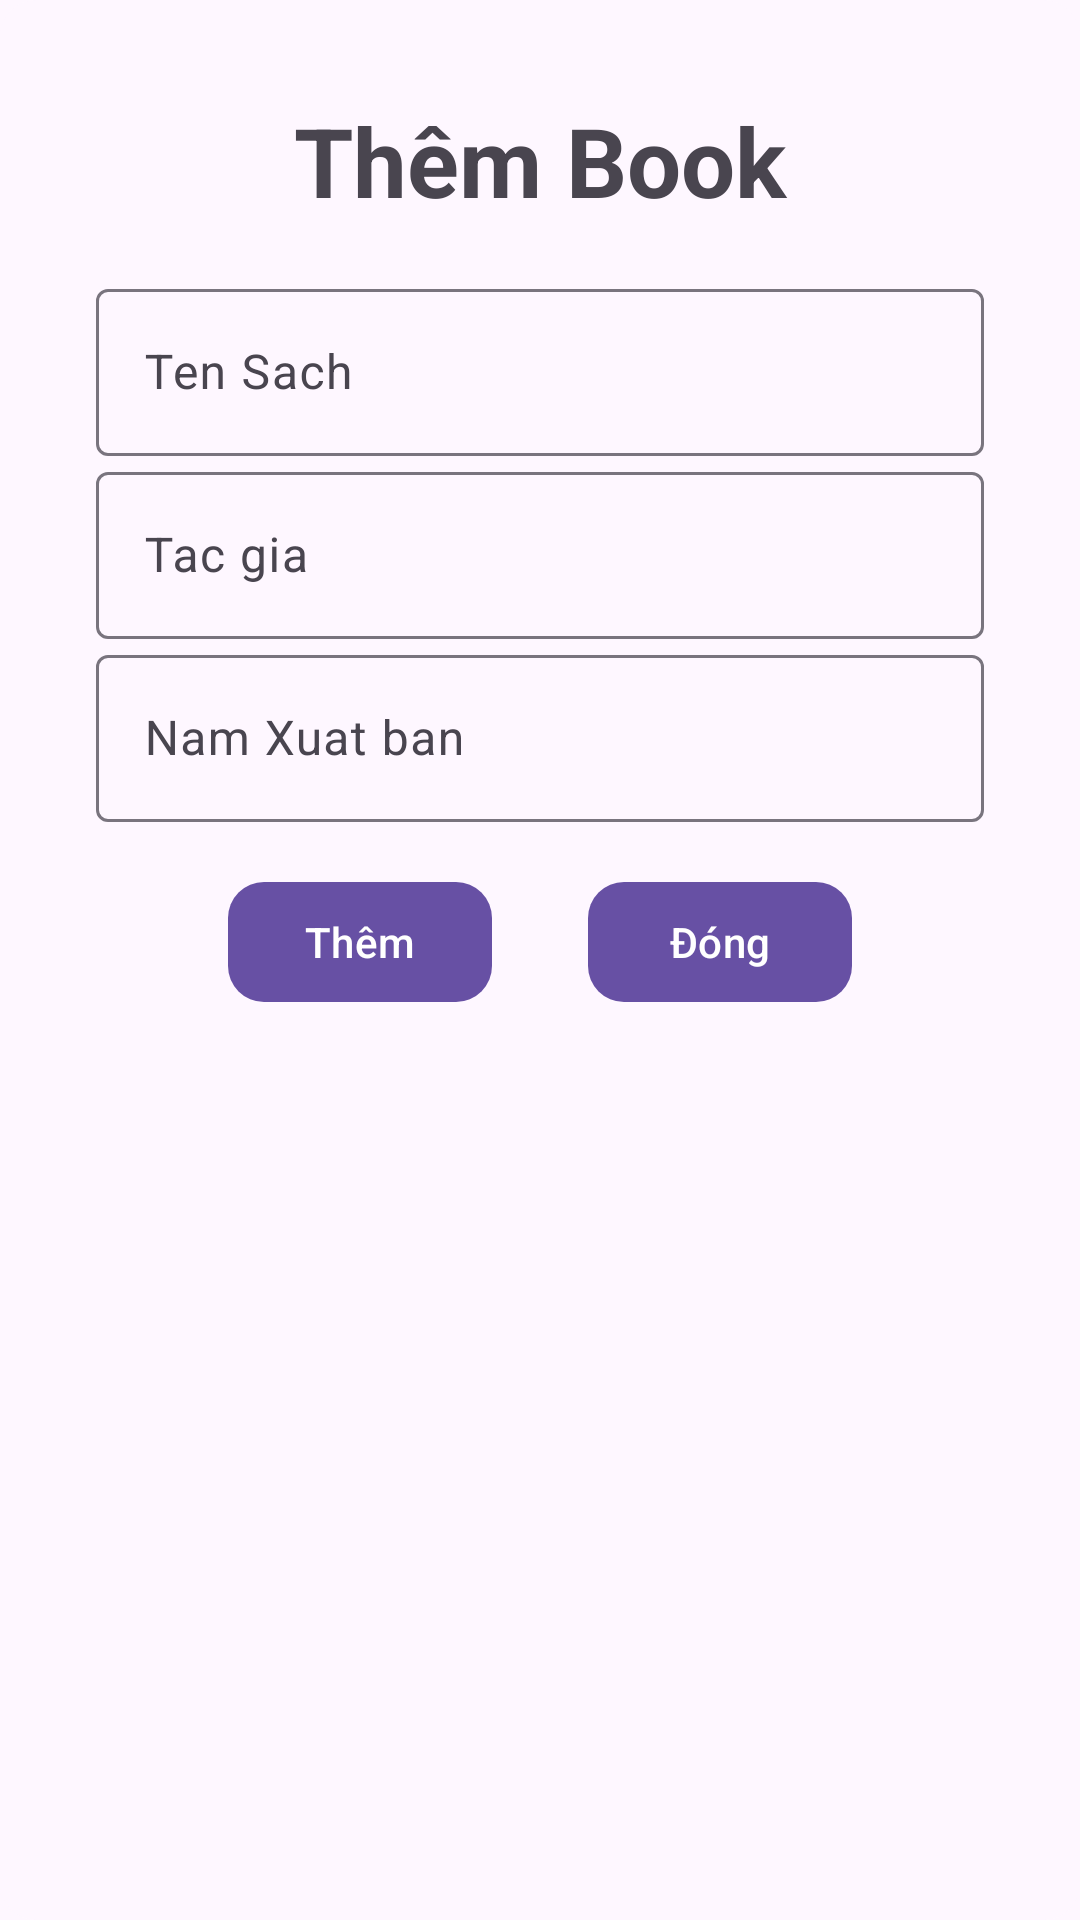

This screen was rendered from an Android layout file. Write that file and the resources it references.
<!-- AndroidManifest.xml: application theme Theme.Buoi1Demo -->
<!-- res/layout/dialog_add_book.xml -->
<?xml version="1.0" encoding="utf-8"?>
<com.google.android.material.card.MaterialCardView xmlns:android="http://schemas.android.com/apk/res/android"
    xmlns:app="http://schemas.android.com/apk/res-auto"
    android:id="@+id/materialCardView"
    android:layout_width="match_parent"
    android:layout_height="wrap_content"
    app:strokeColor="@android:color/transparent"
    app:strokeWidth="0dp">

    <LinearLayout
        android:layout_width="match_parent"
        android:layout_height="wrap_content"
        android:layout_margin="16dp"
        android:orientation="vertical"
        android:padding="16dp">

        <TextView
            android:id="@+id/tvDialog"
            android:layout_width="match_parent"
            android:layout_height="wrap_content"
            android:layout_marginBottom="16dp"
            android:gravity="center"
            android:text="Thêm Book"
            android:textSize="32sp"
            android:textStyle="bold" />

        <com.google.android.material.textfield.TextInputLayout
            android:layout_width="match_parent"
            android:layout_height="wrap_content">

            <com.google.android.material.textfield.TextInputEditText
                android:id="@+id/edtTenSach"
                android:layout_width="match_parent"
                android:layout_height="wrap_content"
                android:hint="Ten Sach" />
        </com.google.android.material.textfield.TextInputLayout>

        <com.google.android.material.textfield.TextInputLayout
            android:layout_width="match_parent"
            android:layout_height="wrap_content">

            <com.google.android.material.textfield.TextInputEditText
                android:id="@+id/edtTacGia"
                android:layout_width="match_parent"
                android:layout_height="wrap_content"
                android:hint="Tac gia" />
        </com.google.android.material.textfield.TextInputLayout>

        <com.google.android.material.textfield.TextInputLayout
            android:layout_width="match_parent"
            android:layout_height="wrap_content">

            <com.google.android.material.textfield.TextInputEditText
                android:id="@+id/edtNamXb"
                android:layout_width="match_parent"
                android:layout_height="wrap_content"
                android:hint="Nam Xuat ban" />
        </com.google.android.material.textfield.TextInputLayout>

        <LinearLayout
            android:layout_width="match_parent"
            android:layout_height="wrap_content"
            android:layout_gravity="center"
            android:layout_marginTop="16dp"
            android:gravity="center"
            android:orientation="horizontal">

            <com.google.android.material.button.MaterialButton
                android:id="@+id/btnAdd"
                android:layout_width="wrap_content"
                android:layout_height="wrap_content"
                android:layout_gravity="center"
                android:layout_marginEnd="32dp"
                android:text="Thêm"
                app:cornerRadius="12dp" />

            <com.google.android.material.button.MaterialButton
                android:id="@+id/btnCancel"
                android:layout_width="wrap_content"
                android:layout_height="wrap_content"
                android:layout_gravity="center"
                android:text="Đóng"
                app:cornerRadius="12dp" />
        </LinearLayout>
    </LinearLayout>

</com.google.android.material.card.MaterialCardView>
<!-- resources referenced by this layout -->
<resources>
  <style name="Theme.Buoi1Demo" parent="Base.Theme.Buoi1Demo" />
  <style name="Base.Theme.Buoi1Demo" parent="Theme.Material3.DayNight.NoActionBar">
          
          
      </style>
</resources>
